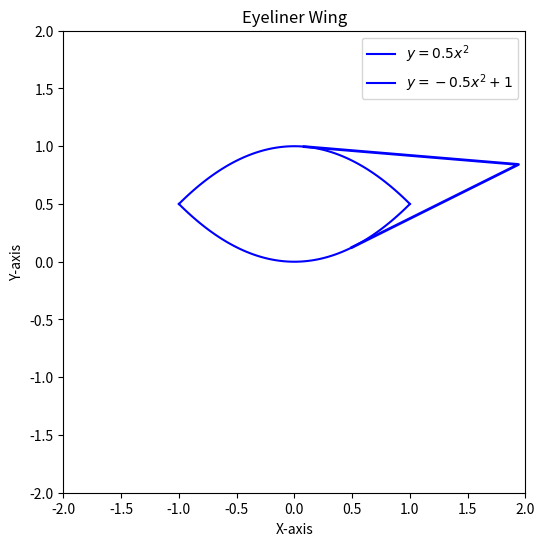

Write Python code to recreate this figure.
import numpy as np
import matplotlib.pyplot as plt
import sympy as sp


def get_quadratic_points(a, b, c, x_start, x_end, num_points=100):
    x = np.linspace(x_start, x_end, num_points)  # Generate x values from x_start to x_end
    y = a * x ** 2 + b * x + c  # Calculate corresponding y values
    return x, y


def find_tangent_point(a, b, c, x1, y1,P):
    x = sp.symbols('x')  # Define the variable x

    # Calculate the discriminant for the quadratic equation to ensure it's real
    discriminant =  a*(a* x1**2 + b*x1 + c -y1)

    # Ensure the discriminant is non-negative
    if discriminant < 0:
        raise ValueError("The line does not intersect the quadratic at a real point.")

    sqrt_discriminant = sp.sqrt(discriminant)

    # Calculate the two possible slopes m
    m1 = 2 * a * x1 + b - (2* sqrt_discriminant)
    m2 = 2 * a * x1 + b + (2* sqrt_discriminant)

    if P==0: # Choose the slope
        m = m2
    else:
        m=m1
    line_eq = m * (x - x1) + y1  # Equation of the line with slope m passing through point (x1, y1): y = m(x - x1) + y1
    quadratic_eq = a * x ** 2 + b * x + c # Quadratic equation: y = ax^2 + bx + c

    # Find the intersection point(s) by setting the line equal to the quadratic equation
    intersection_points = sp.solve(sp.Eq(line_eq, quadratic_eq), x)

    # Since the line is tangent, it should intersect the quadratic at exactly one point
    #tangent_x = float(intersection_points[0])  # Extract the x-coordinate of the tangent point
    tangent_x = intersection_points[0].as_real_imag()[0]  # Gets the real part
    tangent_y = float(line_eq.subs(x, tangent_x))  # Calculate the y-coordinate

    return tangent_x, tangent_y


def create_eyeliner_wing(length, angle, eye_corner=None):
    angle = np.deg2rad(angle)
    e_x = 1 + length * np.cos(angle)
    e_y = 0.5 + length * np.sin(angle)
    P1 = (e_x, e_y)
    """
    # Determine P2 based on angle
    if angle > 0:
        P2 = (1, 0.5)  # Eye corner as a tuple
    else:
   """
    P2 = find_tangent_point(0.5, 0, 0, e_x, e_y,2)

    P0 = find_tangent_point(-0.5, 0, 1, e_x, e_y,0)

    # Ensure P0, P1, and P2 are tuples and have consistent shape
    arm_points = np.array([P0, P1, P2])

    return arm_points


# Plotting
plt.figure(figsize=(6, 6))
ax = plt.gca()
ax.set_aspect('equal')
ax.set_xlim(-2, 2)
ax.set_ylim(-2, 2)

# Eye: Plotting the quadratics
x_vals, y_vals = get_quadratic_points(0.5, 0, 0, -1, 1)
plt.plot(x_vals, y_vals, label=f"$y = 0.5x^2$", color="b")
x_vals, y_vals = get_quadratic_points(-0.5, 0, 1, -1, 1)
plt.plot(x_vals, y_vals, label=f"$y = -0.5x^2 + 1$", color="b")

# Wing:
wing_points = create_eyeliner_wing(1, 20, 10)
plt.plot(wing_points[:, 0], wing_points[:, 1], 'b', lw=2)  # Plot all points as a single object
plt.grid(False)
plt.title("Eyeliner Wing")
plt.xlabel("X-axis")
plt.ylabel("Y-axis")
plt.legend()
plt.show()
